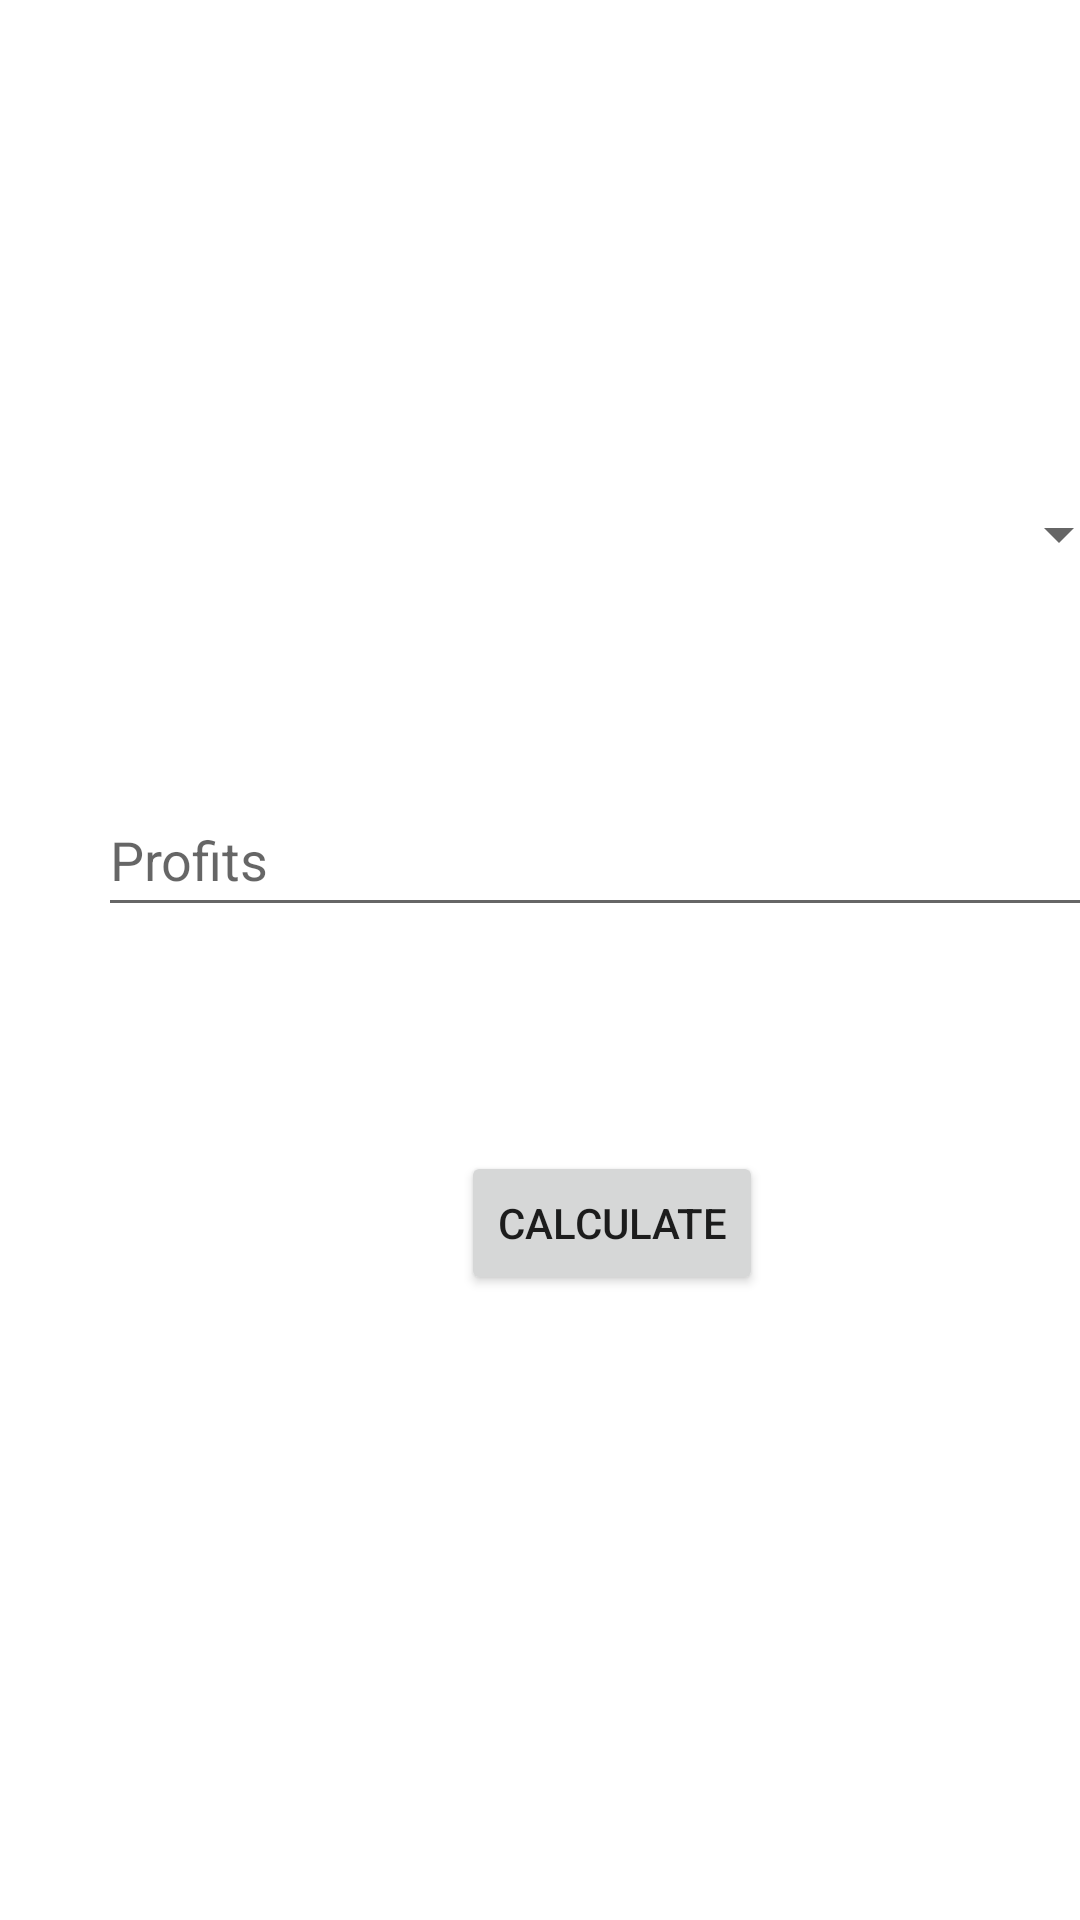

This screen was rendered from an Android layout file. Write that file and the resources it references.
<!-- AndroidManifest.xml: application theme Theme.StoreManager -->
<!-- res/layout/fragment_statistics.xml -->
<?xml version="1.0" encoding="utf-8"?>
<androidx.constraintlayout.widget.ConstraintLayout xmlns:android="http://schemas.android.com/apk/res/android"
    xmlns:app="http://schemas.android.com/apk/res-auto"
    xmlns:tools="http://schemas.android.com/tools"
    android:layout_width="match_parent"
    android:layout_height="match_parent">

    <androidx.constraintlayout.widget.ConstraintLayout
        android:layout_width="409dp"
        android:layout_height="729dp"
        app:layout_constraintBottom_toBottomOf="parent"
        app:layout_constraintStart_toStartOf="parent"
        app:layout_constraintTop_toTopOf="parent">

        <Button
            android:id="@+id/button"
            android:layout_width="wrap_content"
            android:layout_height="wrap_content"
            android:text="@string/calculate"
            app:layout_constraintBottom_toBottomOf="parent"
            app:layout_constraintEnd_toEndOf="parent"
            app:layout_constraintHorizontal_bias="0.498"
            app:layout_constraintStart_toStartOf="parent"
            app:layout_constraintTop_toTopOf="parent"
            app:layout_constraintVertical_bias="0.628" />

        <EditText
            android:id="@+id/TextNumber"
            android:layout_width="344dp"
            android:layout_height="48dp"
            android:layout_marginBottom="376dp"
            android:autofillHints=""
            android:ems="10"
            android:hint="@string/profits"
            android:inputType="number"
            android:minHeight="48dp"
            android:textColor="#000000"
            app:layout_constraintBottom_toBottomOf="parent"
            app:layout_constraintEnd_toEndOf="parent"
            app:layout_constraintStart_toStartOf="parent" />

        <Spinner
            android:id="@+id/spinner"
            android:layout_width="343dp"
            android:layout_height="48dp"
            app:layout_constraintBottom_toTopOf="@+id/TextNumber"
            app:layout_constraintEnd_toEndOf="parent"
            app:layout_constraintHorizontal_bias="0.515"
            app:layout_constraintStart_toStartOf="parent"
            app:layout_constraintTop_toTopOf="parent"
            app:layout_constraintVertical_bias="0.771"
            tools:ignore="SpeakableTextPresentCheck" />

    </androidx.constraintlayout.widget.ConstraintLayout>
</androidx.constraintlayout.widget.ConstraintLayout>
<!-- resources referenced by this layout -->
<resources>
  <string name="calculate">Calculate</string>
  <string name="profits">Profits</string>
  <style name="Theme.StoreManager" parent="Theme.MaterialComponents.DayNight.DarkActionBar">
          
          <item name="colorPrimary">@color/purple_500</item>
          <item name="colorPrimaryVariant">@color/purple_700</item>
          <item name="colorOnPrimary">@color/white</item>
          
          <item name="colorSecondary">@color/teal_200</item>
          <item name="colorSecondaryVariant">@color/teal_700</item>
          <item name="colorOnSecondary">@color/black</item>
          
          <item name="android:statusBarColor" tools:targetApi="l">?attr/colorPrimaryVariant</item>
          
      </style>
  <!-- not gathered from this repository: default colours our renderer supplied (Android Studio template values) -->
  <color name="purple_500">#FF6200EE</color>
  <color name="purple_700">#FF3700B3</color>
  <color name="teal_200">#FF03DAC5</color>
  <color name="teal_700">#FF018786</color>
  <color name="black">#FF000000</color>
  <color name="white">#FFFFFFFF</color>
</resources>
